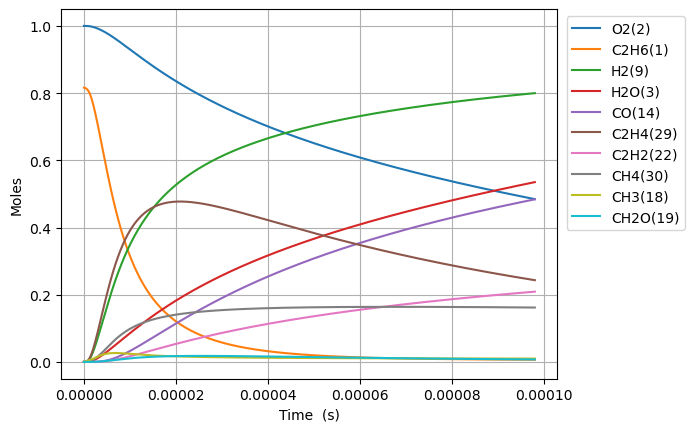

The data file committed next to this chart (first rows):
Time (s), Volume (m^3), N2, Ne, C2H6(1), O2(2), H2O(3), C(4), CH(5), CH3(18), C2H5(31), CH4(30), C2H4(29), H(6), H2(9), C2H3(28), C2H2(22), HO2(12), CH3O2(36), C2H5O2(40), OH(8), O(7), CH2O(19), H2O2(13)
0.0, 0.7327, 3.76, 0.0, 0.8163, 1.0, 0.0, 0.0, 0.0, 0.0, 0.0, 0.0, 0.0, 0.0, 0.0, 0.0, 0.0, 0.0, 0.0, 0.0, 0.0, 0.0, 0.0, 0.0
4.6334650105209845e-20, 0.7327, 3.76, 0.0, 0.8163, 1.0, 1.1600710003791302e-43, 2.6775688643472185e-57, 1.2686986834183509e-36, 2.8722573684523e-16, 9.476338425396444e-19, 1.0315194302433095e-29, 7.436086528867548e-31, 3.5323736387032287e-19, 2.2460679445458125e-31, 2.21647494593011e-50, 5.433218098165309e-63, 5.943964786600262e-19, 9.371382053740429e-32, 1.5286040097494855e-33, 1.30494266871594e-31, 1.2610771715590241e-25, 1.1371114646349295e-31, 1.5666681944562344e-33
1.2973702029458758e-19, 0.7327, 3.76, 0.0, 0.8163, 1.0, 1.3772363618571215e-42, 3.1788097617630056e-56, 7.662940047794104e-36, 8.042320631666098e-16, 2.653374759142744e-18, 6.230377358669367e-29, 4.4913962634808496e-30, 9.890646188385104e-19, 1.3566250385075094e-30, 2.6313990559169764e-49, 1.2153891557351728e-61, 1.6643101402480888e-18, 5.66031476044818e-31, 9.232768218937212e-33, 7.881853719041323e-31, 3.531017208928649e-25, 6.868153246398558e-31, 9.462675894515617e-33
2.96541760673343e-19, 0.7327, 3.76, 0.0, 0.8163, 1.0, 1.3521788577350845e-41, 3.120974286242118e-55, 3.689375771301459e-35, 1.8382447158092317e-15, 6.064856592475898e-18, 2.9996585031472096e-28, 2.1624139626619569e-29, 2.2607191287813103e-18, 6.531565582766796e-30, 2.5835231973037002e-48, 2.4014041613423264e-60, 3.8041374634242745e-18, 2.7251979012111575e-30, 4.4451804604269804e-32, 3.7947732806215225e-30, 8.070901797921427e-25, 3.306720139163747e-30, 4.555871109478666e-32
6.301512414308538e-19, 0.7327, 3.76, 0.0, 0.8163, 1.0, 1.1959868989445004e-40, 2.760466433557343e-54, 1.611247327859564e-34, 3.906270021093927e-15, 1.2887820259650034e-17, 1.3100296764086572e-27, 9.443829892356951e-29, 4.8040281486926126e-18, 2.8525062896016747e-29, 2.285097010936252e-47, 4.27317039928353e-59, 8.083792109776892e-18, 1.1901655208079236e-29, 1.9413270924598389e-31, 1.657277189264666e-29, 1.7150689032921102e-24, 1.4441315600919114e-29, 1.989668606959352e-31
1.2973702029458757e-18, 0.7327, 3.76, 0.0, 0.8163, 1.0, 1.0052990570206813e-39, 2.320338403747748e-53, 6.726640418748418e-34, 8.04232063166112e-15, 2.6533747596029585e-17, 5.469116019146909e-27, 3.942613078231219e-28, 9.890646188618015e-18, 1.1908652242238313e-28, 1.9207617257717507e-46, 7.20732646049055e-58, 1.66431014024831e-17, 4.968706764739177e-29, 8.104658460393696e-31, 6.918806029490708e-29, 3.531033573097689e-24, 6.02896498554435e-29, 8.306474767006354e-31
2.631808125975919e-18, 0.7327, 3.76, 0.0, 0.8163, 1.0, 8.242049064790962e-39, 1.902353670967618e-52, 2.7480520956086083e-33, 1.6314421852786726e-14, 5.382560227691387e-17, 2.2343123466815777e-26, 1.6106860870285393e-27, 2.0063882268880028e-17, 4.865073010821108e-28, 1.5747565113990318e-45, 1.183805536142903e-56, 3.376171998789941e-17, 2.0298788382380064e-28, 3.3110174298720705e-30, 2.8265580181105862e-28, 7.16299180393143e-24, 2.463028916900138e-28, 3.39346597591947e-30
5.3006839720360056e-18, 0.7327, 3.76, 0.0, 0.8163, 1.0, 6.67462502983042e-38, 1.5405754195627194e-51, 1.1108065943572042e-32, 3.285862429500279e-14, 1.0840931167118315e-16, 9.031447741084974e-26, 6.510650692534236e-27, 4.0410354431048886e-17, 1.9665402968897745e-27, 1.2752786529930594e-44, 1.9189997902687223e-55, 6.799895715874766e-17, 8.205094813315803e-28, 1.3383661840169976e-29, 1.1425399436802055e-27, 1.4427023830489238e-23, 9.95595668672974e-28, 1.371693204319346e-29
1.063843566415618e-17, 0.7327, 3.76, 0.0, 0.8163, 1, 5.372318906204957e-37, 1.2399892775653647e-50, 4.4665044587657804e-32, 6.594702917929435e-14, 2.175767305897244e-16, 3.631505414931163e-25, 2.617904010368199e-26, 8.110329876196593e-17, 7.907372042939771e-27, 1.0264552094690922e-43, 3.090490010933325e-54, 1.364734315005066e-16, 3.299232536677597e-27, 5.381511564448608e-29, 4.59410286268844e-27, 2.895555014316612e-23, 4.003246395988049e-27, 5.515518045307532e-29
2.131393904839653e-17, 0.7327, 3.76, 0.0, 0.8163, 1, 4.3109475864247395e-36, 9.9501354878412e-50, 1.7912680555786737e-31, 1.321238389473153e-13, 4.3591156894681787e-16, 1.4563960944297555e-24, 1.0498965982057822e-25, 1.6248918745011732e-16, 3.171209855663312e-26, 8.236656662093748e-43, 4.960920934079887e-53, 2.734223801842742e-16, 1.3231398086376356e-26, 2.1582268329352177e-28, 1.8424407241165207e-26, 5.801445180676466e-23, 1.6054808544765794e-26, 2.211969423740835e-28
4.266494581687722e-17, 0.7327, 3.76, 0.0, 0.8163, 1, 3.4540040346554357e-35, 7.972220579703138e-49, 7.174415413416582e-31, 2.6447745848110816e-13, 8.725812477410488e-16, 5.833180899353945e-24, 4.2050626358521575e-25, 3.2526096493168914e-16, 1.2701380370123067e-25, 6.599348538166034e-42, 7.950408935819337e-52, 5.473202775528086e-16, 5.299460692327988e-26, 8.644164595973848e-28, 7.379373015500412e-26, 1.1613965128693878e-22, 6.430297562491955e-26, 8.859415266203493e-28
8.536695935383861e-17, 0.7327, 3.76, 0.0, 0.8163, 1, 2.7653034097144138e-34, 6.382630210077142e-48, 2.8716358612044806e-30, 5.29184697539698e-13, 1.7459206136496865e-15, 2.334792530510589e-23, 1.6831209344574087e-24, 6.508045203159093e-16, 5.083862227059687e-25, 5.283491632469874e-41, 1.273101318991279e-50, 1.095116072293873e-15, 2.121165353989439e-25, 3.459918582981705e-27, 2.9536723257057737e-25, 2.3241963485917827e-22, 2.5737948096368304e-25, 3.546074936724048e-27
1.707709864277614e-16, 0.7327, 3.76, 0.0, 0.8163, 1, 2.213083159163906e-33, 5.108054055355936e-47, 1.1490283837485137e-29, 1.0585991756208945e-12, 3.492599378747664e-15, 9.342211329782329e-23, 6.73467617772977e-24, 1.3018916327686559e-15, 2.034207097551213e-24, 4.228399251817952e-40, 2.0377912999751558e-49, 2.1907076617919848e-15, 8.487424343723635e-25, 1.3844181166884118e-26, 1.1818536634361359e-24, 4.650979404510877e-22, 1.0298531767395382e-24, 1.4188918723329477e-26
3.4157904057560695e-16, 0.7327, 3.76, 0.0, 0.8163, 1, 1.7708027707190364e-32, 4.087235460430802e-46, 4.5968616683258884e-29, 2.1174281316393546e-12, 6.98595704206643e-15, 3.737492859889065e-22, 2.694309065563681e-23, 2.6040658644113738e-15, 8.138153010373543e-24, 3.38336213899517e-39, 3.261129804048948e-48, 4.381890840852145e-15, 3.395522390924876e-24, 5.538574011544321e-26, 4.728184226767542e-24, 9.30927905423549e-22, 4.120083311760592e-24, 5.676491416175941e-26
6.83195148871298e-16, 0.7327, 3.76, 0.0, 0.8163, 1, 1.4167767266761305e-31, 3.27012464060901e-45, 1.8388942632359527e-28, 4.2350860431005415e-12, 1.39726729011952e-14, 1.495118818040021e-21, 1.0778113865890345e-22, 5.2084143546457105e-15, 3.2555261614855756e-23, 2.706947188759736e-38, 5.218339394386318e-47, 8.764257199228208e-15, 1.3583194862591076e-23, 2.215609965933322e-25, 1.891427613953266e-23, 1.8644812505144105e-21, 1.648167458028833e-23, 2.2707813649651104e-25
1.3664273654626804e-15, 0.7327, 3.76, 0.0, 0.8163, 1, 1.1334751856577655e-30, 2.616265192247085e-44, 7.355875924069405e-28, 8.470401863719986e-12, 2.7946106749417656e-14, 5.980718627588877e-21, 4.31142135511273e-22, 1.0417111442910012e-14, 1.3022634694965196e-22, 2.1656613156732643e-37, 8.349770543744954e-46, 1.7528989917003298e-14, 5.433498943327596e-23, 8.862800915342182e-25, 7.566018294708127e-23, 3.739161601210828e-21, 6.59293813081523e-23, 9.083495069737047e-25
2.732891798645445e-15, 0.7327, 3.76, 0.0, 0.8163, 1, 9.068016666720324e-30, 2.0931278897693456e-43, 2.9424098798445037e-27, 1.694103349574715e-11, 5.589298296572211e-14, 2.3923361218639788e-20, 1.724603929847563e-21, 2.0834506050621335e-14, 5.209159982064284e-22, 1.7325713885419406e-36, 1.3359981674561187e-44, 3.505845535664535e-14, 2.173443722289183e-22, 3.545192830652587e-24, 3.026468871911258e-22, 7.518816944110008e-21, 2.6372289310204217e-22, 3.633471950967844e-24
5.465820665010975e-15, 0.7327, 3.76, 0.0, 0.8163, 1, 7.254499340618113e-29, 1.6746278748149086e-42, 1.176975642028536e-26, 3.3882296722954606e-11, 1.1178676947776749e-13, 9.569441820988784e-20, 6.898488299031914e-21, 4.166929699077633e-14, 2.0836852877396273e-21, 1.386075499917507e-35, 2.1376271435365354e-43, 7.011738625229694e-14, 8.693862735961985e-22, 1.418091827620438e-23, 1.2105998478019967e-21, 1.519930619151419e-20, 1.0549023226418876e-21, 1.4534035649587042e-23
1.0931678397742032e-14, 0.7327, 3.76, 0.0, 0.8163, 1, 5.803633769235709e-28, 1.339879354328346e-41, 4.70792425193003e-26, 6.776482302998194e-11, 2.2357447881959179e-13, 3.8277961879963665e-19, 2.759411278333108e-20, 8.333888577002782e-14, 8.334784332252794e-21, 1.1088700827542984e-34, 3.420234436936064e-42, 1.4023524810907014e-13, 3.477562308706061e-21, 5.672398319950738e-23, 4.84242389437088e-21, 3.104499889738954e-20, 4.219630906325134e-21, 5.813643827712449e-23
2.186339386320415e-14, 0.7327, 3.76, 0.0, 0.8163, 1, 4.642920563914601e-27, 1.072177231608404e-40, 1.883172680370243e-25, 1.3552987505448645e-10, 4.4715044277407473e-13, 1.5311223613734865e-18, 1.103768857266999e-19, 1.6667809092439355e-13, 3.3339228422026214e-20, 8.87103662775192e-34, 5.472422134218241e-41, 2.804709720844974e-13, 1.391028082259869e-20, 2.268966824782608e-22, 1.936974382374641e-20, 6.467524087055892e-20, 1.687856777846726e-20, 2.32546344355599e-22
4.3726824794128386e-14, 0.7327, 3.76, 0.0, 0.8163, 1, 3.7143415982057945e-26, 8.581759654775493e-40, 7.532685823317178e-25, 2.7105997674529493e-10, 8.94304551765579e-13, 6.124497171821334e-18, 4.415093354406121e-19, 3.333566116173496e-13, 1.3335713371647352e-19, 7.096919263670262e-33, 8.75598417665366e-40, 5.609424210828808e-13, 5.564116373846785e-20, 9.075892651885413e-22, 7.747906570625944e-20, 1.3969114879979715e-19, 6.751436679273063e-20, 9.301865590237814e-22
8.745368665597685e-14, 0.7327, 3.76, 0.0, 0.8163, 1, 2.971474901645894e-25, 6.872339297671645e-39, 3.0130646638526935e-24, 5.421201706941096e-10, 1.7886214940723518e-12, 2.449800377169952e-17, 1.7660483135971458e-18, 6.667140945463492e-13, 5.334292776639807e-19, 5.677666716445652e-32, 1.4009889321820993e-38, 1.1218853232698087e-12, 2.225645540299776e-19, 3.630370418571825e-21, 3.0991639499709805e-19, 3.2074464248796735e-19, 2.7005771750795054e-19, 3.720748592146288e-21
1.749074103796738e-13, 0.7327, 3.76, 0.0, 0.8163, 1, 2.377179873357422e-24, 5.508955700842007e-38, 1.2052169838591598e-23, 1.0842405208605338e-09, 3.577290275929842e-12, 9.799204230964132e-17, 7.064274292109399e-18, 1.333430826626212e-12, 2.133721018244954e-18, 4.542338410932777e-31, 2.2416803050990998e-37, 2.2437711444046717e-12, 8.902565597163347e-19, 1.452157468733282e-20, 1.239665455132582e-18, 8.069381963726396e-19, 1.0802318425356034e-18, 1.4882999023467638e-20
3.498148578270677e-13, 0.7327, 3.76, 0.0, 0.8163, 1, 1.9017427640210778e-23, 4.424896456848739e-37, 4.820794584764153e-23, 2.1684810702685905e-09, 7.154767428211691e-12, 3.919682001163142e-16, 2.8257731994993796e-17, 2.6668713560694966e-12, 8.534911265113529e-18, 3.634196775498405e-30, 3.587000001283993e-36, 4.4875428537213375e-12, 3.56101128969267e-18, 5.808701514326951e-20, 4.9586584572942544e-18, 2.275670411768346e-18, 4.3209330897229254e-18, 5.953200494590314e-20
5.247223052744616e-13, 0.7327, 3.76, 0.0, 0.8163, 1, 5.437793590804927e-23, 1.2686262781805583e-36, 1.0244080114059733e-22, 3.2527214687518825e-09, 1.0732384168651526e-11, 8.329324179781214e-16, 6.004860910004442e-17, 4.000318951192522e-12, 1.813672523238565e-17, 1.0392133217660144e-29, 1.3203154563561507e-35, 6.73131463008784e-12, 7.567126556472571e-18, 1.2343595157626089e-19, 1.0537143620129395e-17, 4.2407465764358744e-18, 9.181990636644343e-18, 1.2650551555367045e-19
6.996297527218555e-13, 0.7327, 3.76, 0.0, 0.8163, 1, 1.1469877302724345e-22, 2.6837710498413336e-36, 1.7475024935481204e-22, 4.336961716310439e-09, 1.431014049684046e-11, 1.4208846752194117e-15, 1.0243731926235612e-16, 5.333773612391464e-12, 3.0939179875709125e-17, 2.1921368873537879e-29, 3.348765895823884e-35, 8.975086473507085e-12, 1.2908592178332234e-17, 2.105688480342359e-19, 1.7975118222491802e-17, 6.7021655320972576e-18, 1.5663407785841636e-17, 2.1580353047234777e-19
1e-12, 0.7327, 3.76, 0.0, 0.8163, 1, 2.7890355286101674e-22, 6.563759583809996e-36, 3.3192229792686335e-22, 6.198937680379002e-09, 2.0454510753825955e-11, 2.6988804478221228e-15, 1.9457726096553136e-16, 7.623741068078064e-12, 5.876718287859268e-17, 5.331063336715512e-29, 1.0181447193388363e-34, 1.2828337633980752e-11, 2.4518955507191644e-17, 3.999667596580265e-19, 3.414257453789706e-17, 1.1835164097277707e-17, 2.975168557147586e-17, 4.0990516512742127e-19
1.0494446476166431e-12, 0.7327, 3.76, 0.0, 0.8163, 1, 3.1327772366393103e-22, 7.378102434673765e-36, 3.6179229396868945e-22, 6.5054418572165135e-09, 2.1465980755850974e-11, 2.9417610545458564e-15, 2.1208848809717573e-16, 8.00069951966611e-12, 6.405584946832102e-17, 5.988191800750034e-29, 1.171197471267605e-34, 1.3462630317723234e-11, 2.6725477365238136e-17, 4.359617008670858e-19, 3.7215166864580964e-17, 1.2789885992744055e-17, 3.242913710920743e-17, 4.467938040446765e-19
1.399259542511431e-12, 0.7327, 3.76, 0.0, 0.8163, 1, 6.554814130352708e-22, 1.552837223165583e-35, 6.1530437781528975e-22, 8.673921443118722e-09, 2.8622334325403386e-11, 5.0031647068718216e-15, 3.607151051316119e-16, 1.066765141471362e-11, 1.0894255721553349e-16, 1.253078804592426e-28, 2.926760681408256e-34, 1.7950174408540295e-11, 4.54528374898872e-17, 7.414657988400669e-19, 6.329319879163421e-17, 2.070282629900892e-17, 5.5153534035779117e-17, 7.598792392175311e-19
1.7490744374062187e-12, 0.7327, 3.76, 0.0, 0.8163, 1, 1.1932781579280843e-21, 2.843900803881807e-35, 9.400311102051117e-22, 1.0842400434374115e-08, 3.5779237867803424e-11, 7.64370458488942e-15, 5.511038958610962e-16, 1.3334631156451605e-11, 1.6644013348311314e-16, 2.281460208204586e-28, 6.210006954877432e-34, 2.2437718763592014e-11, 6.944135270751635e-17, 1.1328064752784233e-18, 9.669762319626692e-17, 3.0571351556592566e-17, 8.426223975338037e-17, 1.1609237736214022e-18
2.448704227195794e-12, 0.7327, 3.76, 0.0, 0.8163, 1, 3.1506010628934006e-21, 7.619771420035862e-35, 1.8075797832588073e-21, 1.5179356595593425e-08, 5.009472939872317e-11, 1.4698570053382778e-14, 1.0598099931262474e-15, 1.8668675947111936e-11, 3.2006080140268104e-16, 6.025567073224894e-28, 2.275798159453457e-33, 3.141280828312852e-11, 1.3353186241283618e-16, 2.178410336128441e-18, 1.85945727593882e-16, 5.629794296165714e-17, 1.620337523196377e-16, 2.232415202614595e-18
3.847963806774945e-12, 0.7327, 3.76, 0.0, 0.8163, 1, 1.2182828502401526e-20, 3.0356406538170872e-34, 4.409596755939974e-21, 2.3853261677430186e-08, 7.873240893029262e-11, 3.58600437391899e-14, 2.585913418525384e-15, 2.933710477252752e-11, 7.808636294320306e-16, 2.331490566508073e-27, 1.4441501624717133e-32, 4.936299054088115e-11, 3.257699604609377e-16, 5.314995686477783e-18, 4.536492910209571e-16, 1.3156245927274927e-16, 3.9531565399155604e-16, 5.446416613999445e-18
5.247223386354096e-12, 0.7327, 3.76, 0.0, 0.8163, 1, 3.0234650326557095e-20, 7.716748335070045e-34, 8.168329748002495e-21, 3.2527157096840236e-08, 1.0737902462136423e-10, 6.643191781609812e-14, 4.791000162827953e-15, 4.000598645135476e-11, 1.4465971114206805e-15, 5.7892411084008325e-27, 4.7067189522528625e-32, 6.731317709491491e-11, 6.034873570780458e-16, 9.8467790941951e-18, 8.403973048635611e-16, 2.3860231103034996e-16, 7.323396682632e-16, 1.008967042728735e-17
8.045742545512398e-12, 0.7327, 3.76, 0.0, 0.8163, 1, 1.098117791014572e-19, 2.9565658281947314e-33, 1.9153618918152542e-20, 4.987491895718786e-08, 1.646990553268814e-10, 1.5579830483238165e-13, 1.123859837043472e-14, 6.134510900236828e-11, 3.3927154594076464e-15, 2.1052519087187337e-26, 2.6979001735012834e-31, 1.0321356309557827e-10, 1.4152559726438521e-15, 2.309589922606336e-17, 1.9709118998173905e-15, 5.479762502731559e-16, 1.7175289294406816e-15, 2.366264209720581e-17
1e-11, 0.7327, 3.76, 0.0, 0.8163, 1, 2.206821982675402e-19, 6.270197957252175e-33, 2.956498961046691e-20, 6.198915755579918e-08, 2.0474787514730472e-10, 2.405181344183922e-13, 1.7353314202385256e-14, 7.624768711986737e-11, 5.237745482702269e-15, 4.2364191015695736e-26, 7.643414001778682e-31, 1.2828347383195477e-10, 2.1847603832434986e-15, 3.565878836682845e-17, 3.042632044232797e-15, 8.393565152483058e-16, 2.6515138356722283e-15, 3.652991008873698e-17
1.3642780863829001e-11, 0.7327, 3.76, 0.0, 0.8163, 1, 5.4873896917458e-19, 1.6371536237212312e-32, 5.498701622138408e-20, 8.457032676639804e-08, 2.794463052995697e-10, 4.4741939282555996e-13, 3.229037555207091e-14, 1.0402879750760468e-10, 9.743805106126779e-15, 1.0547455653250293e-25, 2.4303926388150374e-30, 1.7501438671566476e-10, 4.063938612748529e-15, 6.634393725960693e-17, 5.659945330346161e-15, 1.5478751021251005e-15, 4.9325075264022584e-15, 6.795414813800859e-17
2.4836857500462207e-11, 0.7327, 3.76, 0.0, 0.8163, 1, 3.4015869935434387e-18, 1.2135083968544943e-31, 1.8203755705211937e-19, 1.5396067875082198e-07, 5.093694958478871e-10, 1.4822040056440956e-12, 1.0707640735641513e-13, 1.8941800206534698e-10, 3.228356098266499e-14, 6.572520018432242e-25, 2.905731907775961e-29, 3.1861624082532673e-10, 1.3460417269610176e-14, 2.199015385473013e-16, 1.8749555816809512e-14, 5.072091862994926e-15, 1.6341229271110373e-14, 2.251181477131378e-16
3.6030934137095416e-11, 0.7327, 3.76, 0.0, 0.8163, 1, 1.0001594884643477e-17, 4.0297244617792435e-31, 3.8284653529608935e-19, 2.2335041256189144e-07, 7.398642005223684e-10, 3.119041089550294e-12, 2.255128665266887e-13, 2.748363806731505e-10, 6.794312752937041e-14, 1.9403191941327792e-24, 1.1453827569517618e-28, 4.622183712789172e-10, 2.832056074256419e-14, 4.62957024160691e-16, 3.945406845696353e-14, 1.0628661078714492e-14, 3.438888722547059e-14, 4.737233341989322e-16
4.7225010773728624e-11, 0.7327, 3.76, 0.0, 0.8163, 1, 2.1905348764901796e-17, 9.82416249981088e-31, 6.572930587269394e-19, 2.927395282074747e-07, 9.709303164224164e-10, 5.357924458780208e-12, 3.8770283782461894e-13, 3.6028403203100585e-10, 1.1672675626085384e-13, 4.266484406576871e-24, 3.1147609215385375e-28, 6.058207788001605e-10, 4.8641822652845566e-14, 7.956255440479647e-16, 6.777279451472072e-14, 1.8217293746340118e-14, 5.90762913817609e-14, 8.137694598397522e-16
5.841908741036183e-11, 0.7327, 3.76, 0.0, 0.8163, 1, 4.072181760607396e-17, 2.0132111855947406e-30, 1.0052524359304085e-18, 3.6212802569496545e-07, 1.20256773789066e-09, 8.198848438256412e-12, 5.937529179418396e-13, 4.4576105816984303e-10, 1.7863887181662474e-13, 7.962841523587399e-24, 6.915013516016939e-28, 7.494234641376059e-10, 7.442157836935114e-14, 1.2180260822796967e-15, 1.0370503216657403e-13, 2.7837694669533116e-14, 9.040428610895117e-14, 1.24525637831455e-15
8.080724068362825e-11, 0.7327, 3.76, 0.0, 0.8163, 1, 1.050579329623036e-16, 6.167921355719302e-30, 1.9212486499578297e-18, 5.009031662219756e-07, 1.6675561069729127e-09, 1.568679825828857e-11, 1.1378286226878903e-12, 6.168036129624506e-10, 3.4186507367948847e-13, 2.0707592768265806e-23, 2.3680634672575595e-27, 1.0366296710375543e-09, 1.4234685573332773e-13, 2.3324636377543976e-15, 1.9840745963644187e-13, 5.3172716880362e-14, 1.7298518480894322e-13, 2.382552217256581e-15
9.999999999999999e-11, 0.7327, 3.76, 0.0, 0.8163, 1, 1.9674824077319727e-16, 1.3091184810379994e-29, 2.9394784126351375e-18, 6.198693788519048e-07, 2.0679963841510056e-09, 2.4023092887616602e-11, 1.7448795437032945e-12, 7.63528238147236e-10, 5.236408435255952e-13, 3.9040704218284617e-23, 5.362478935844679e-27, 1.2828446890187215e-09, 2.1793562848881768e-13, 3.574653419804685e-15, 3.038313235167461e-13, 8.13590339980238e-14, 2.6493335891717647e-13, 3.648706545903259e-15
1.0319539395689467e-10, 0.7327, 3.76, 0.0, 0.8163, 1, 2.1591201281752285e-16, 1.4631857681334864e-29, 3.1298388961442893e-18, 6.396758341998481e-07, 2.1348284631156836e-09, 2.558284732218148e-11, 1.8585947625083784e-12, 7.87964862868328e-10, 5.576575282982945e-13, 4.2888290706771245e-23, 6.04504282729373e-27, 1.32383699798491e-09, 2.320753837709147e-13, 3.80722143201807e-15, 3.235557702564435e-13, 8.663138860606688e-14, 2.8213836455498333e-13, 3.885610034981809e-15
1.2558354723016107e-10, 0.7327, 3.76, 0.0, 0.8163, 1, 3.8686515784309893e-16, 2.971646673815099e-29, 4.629977544761961e-18, 7.784460296882074e-07, 2.6043839178668155e-09, 3.788695039839371e-11, 2.75695097312934e-12, 9.59245668332863e-10, 8.260541647794371e-13, 7.744032402532154e-23, 1.2978492817387287e-26, 1.611045451304444e-09, 3.435850656015638e-13, 5.643298841592575e-15, 4.791441100691149e-13, 1.2821126727154644e-13, 4.178709529040765e-13, 5.754429023626433e-15
1.703598537766939e-10, 0.7327, 3.76, 0.0, 0.8163, 1, 9.619089007793254e-16, 9.302580850710683e-29, 8.500860806028985e-18, 1.0559790034267842e-06, 3.550340671544857e-09, 6.971914396331461e-11, 5.089932484895889e-12, 1.3021692897047557e-09, 1.52080990090318e-12, 1.95832348588496e-22, 4.4559790857653054e-26, 2.18546576169127e-09, 6.318620765816511e-13, 1.0403277388034986e-14, 8.816182793202471e-13, 2.357253241347231e-13, 7.691019741680883e-13, 1.0589347671586666e-14
2.1513616032322674e-10, 0.7327, 3.76, 0.0, 0.8163, 1, 1.935346108395376e-15, 2.2447017945395566e-28, 1.3525872612706174e-17, 1.3335020878974353e-06, 4.5054194994101575e-09, 1.1118303016822197e-10, 8.143735495946912e-12, 1.645581129594088e-09, 2.4264316436457414e-12, 4.0046867712463986e-22, 1.144724712709888e-25, 2.7598906512259547e-09, 1.007007165135179e-12, 1.6620080030500128e-14, 1.4057850520344065e-12, 3.7569641247302924e-13, 1.226733142530497e-12, 1.6887302355674632e-14
2.599124668697596e-10, 0.7327, 3.76, 0.0, 0.8163, 1, 3.4116135181004758e-15, 4.59937345425769e-28, 1.969709343473137e-17, 1.6110152835564866e-06, 5.469613586627022e-09, 1.6227826254007113e-10, 1.192527203610038e-11, 1.9894877876724658e-09, 3.5432208542700606e-12, 7.171582843468092e-22, 2.4588458553971346e-25, 3.3343201686410682e-09, 1.4688510389075162e-12, 2.4301292758953572e-14, 2.0516001090414528e-12, 5.481065012917643e-13, 1.7908187496428053e-12, 2.46482874689621e-14
3.046887734162924e-10, 0.7327, 3.76, 0.0, 0.8163, 1, 5.495033953535905e-15, 8.432053821421178e-28, 2.700666512836583e-17, 1.888518590859553e-06, 6.442916132700274e-09, 2.2300449485565962e-10, 1.6441443869067775e-11, 2.33389584887615e-09, 4.871482950299554e-12, 1.1731399781792828e-21, 4.683810455632604e-25, 3.908754362657636e-09, 2.0172248604777003e-12, 3.345444986285637e-14, 2.8190194776574824e-12, 7.529379067081608e-13, 2.4614127958064876e-12, 3.387229756752936e-14
3.9424138650935806e-10, 0.7327, 3.76, 0.0, 0.8163, 1, 1.190085402344325e-14, 2.2802544656739475e-27, 4.5009757184997244e-17, 2.443495542219786e-06, 8.41681943038242e-09, 3.7334857283719615e-10, 2.7705297414516503e-11, 3.024242484845449e-09, 8.163676476897864e-12, 2.6218008781009656e-21, 1.3515047996142175e-24, 5.057636975759522e-09, 3.3728884170735374e-12, 5.620646514909228e-14, 4.718497142766047e-12, 1.25979605524842e-12, 4.122340814213934e-12, 5.670937197551229e-14
4.837939996024237e-10, 0.7327, 3.76, 0.0, 0.8163, 1, 2.19876795859464e-14, 5.034840588615376e-27, 6.747325658279406e-17, 2.99843294562019e-06, 1.0427075102229e-08, 5.622124910749187e-10, 4.1990476776102654e-11, 3.7166735908213e-09, 1.2305538213898114e-11, 4.993009550655832e-21, 3.1394480986426306e-24, 6.206538881222846e-09, 5.072651836065291e-12, 8.49355981734909e-14, 7.103871870060916e-12, 1.8961355754039116e-12, 6.209945018353425e-12, 8.539848504068616e-14
5.733466126954893e-10, 0.7327, 3.76, 0.0, 0.8163, 1, 3.6590061124018066e-14, 9.722470781205436e-27, 9.433607804407976e-17, 3.553330804698055e-06, 1.2473628984916041e-08, 7.895934759019904e-10, 5.935209901452425e-11, 4.41124158461941e-09, 1.7299658148943447e-11, 8.556429473157893e-21, 6.3278337140512404e-24, 7.355460470208974e-09, 7.1151737535336126e-12, 1.1970064806998953e-13, 9.974802185485887e-12, 2.6618261835496217e-12, 8.724649678321102e-12, 1.1993959866693934e-13
6.628992257885549e-10, 0.7327, 3.76, 0.0, 0.8163, 1, 5.654201661004845e-14, 1.707785238587403e-26, 1.2553798295937343e-16, 4.108189123084856e-06, 1.4556427060458012e-08, 1.0554887536951534e-09, 7.984520159871239e-11, 5.107998730236529e-09, 2.314869227446245e-11, 1.3606217201002556e-20, 1.1547880400169669e-23, 8.504402134272045e-09, 9.49911795311421e-12, 1.6055970321916743e-13, 1.3330951611511371e-11, 3.5567428217416375e-12, 1.1666875324608909e-11, 1.6033267732200166e-13
7.524518388816205e-10, 0.7327, 3.76, 0.0, 0.8163, 1, 8.267697266978134e-14, 2.795209686836899e-26, 1.610195688658392e-16, 4.6630079044060404e-06, 1.6675415459698424e-08, 1.3598955511142463e-09, 1.0352473837784485e-10, 5.806997134605252e-09, 2.98553618771398e-11, 2.046137648176357e-20, 1.957771357064844e-23, 9.6533642653213e-09, 1.222315343508804e-11, 2.0757014657585443e-13, 1.7171988676028285e-11, 4.58076561713858e-12, 1.503703880481039e-11, 2.0657768803102697e-13
9.315570650677518e-10, 0.7327, 3.76, 0.0, 0.8163, 1, 1.5682684064464892e-13, 6.419091733075806e-26, 2.445880087583185e-16, 5.772526870325413e-06, 2.102174845018996e-08, 2.0842326129511e-09, 1.6066253667386892e-10, 7.211925411689285e-09, 4.585279706746935e-11, 4.098406244578901e-20, 4.796032199605039e-23, 1.195135149763471e-08, 1.868619862014674e-11, 3.202714726485601e-13, 2.6307423320450305e-11, 7.015674287640714e-12, 2.306282989527506e-11, 3.166233857061884e-13
9.999999999999999e-10, 0.7327, 3.76, 0.0, 0.8163, 1, 1.9396933851361336e-13, 8.462819190703806e-26, 2.8088502330031174e-16, 6.196474610741784e-06, 2.272073054459464e-08, 2.4017029165483683e-09, 1.8601284401155088e-10, 7.751311283720997e-09, 5.2879731591662416e-11, 5.173035996630335e-20, 6.472019080041375e-23, 1.2829522718104621e-08, 2.15116113269159e-11, 3.699903967917657e-13, 3.03097431554688e-11, 8.0822222566062e-12, 2.658295885961955e-11, 3.648575668958795e-13
1.110662291253883e-09, 0.7327, 3.76, 0.0, 0.8163, 1, 2.6569565943597053e-13, 1.274677067931303e-25, 3.445822626337825e-16, 6.881887731342948e-06, 2.5512199931465335e-08, 2.962582480495487e-09, 2.312034776140205e-10, 8.626440182513387e-09, 6.531501584520604e-11, 7.318568027725913e-20, 1.010652950746976e-22, 1.4249425309288931e-08, 2.6493763680176825e-11, 4.582500147239262e-13, 3.73785532450773e-11, 9.965694572368298e-12, 3.2805287509321186e-11, 4.5007647842750377e-13
1.2897675174400142e-09, 0.7327, 3.76, 0.0, 0.8163, 1, 4.159306540022658e-13, 2.2852701308973665e-25, 4.605557134365458e-16, 7.991090516254279e-06, 3.014634420502483e-08, 3.994922977131799e-09, 3.155842394462808e-10, 1.0050952760198499e-08, 8.826609119931354e-11, 1.2055070289043314e-19, 1.9158286974460834e-22, 1.654758884787386e-08, 3.563538418859272e-11, 6.219404315495302e-13, 5.038290474165331e-11, 1.3430049144350027e-11, 4.4267621980934595e-11, 6.069367934268391e-13
1.4688727436261455e-09, 0.7327, 3.76, 0.0, 0.8163, 1, 6.141707114372389e-13, 3.797491722782936e-25, 5.920737629548933e-16, 9.10013525376692e-06, 3.492375785739925e-08, 5.181231930321874e-09, 4.1424021981288317e-10, 1.1485872048718198e-08, 1.1473109979232911e-10, 1.8699839831763948e-19, 3.357029636729843e-22, 1.8845845266297258e-08, 4.6100675312964486e-11, 8.117669915906193e-13, 6.531808233344893e-11, 1.7408039200304632e-11, 5.745299186883314e-11, 7.872041980192172e-13
1.8270831959984082e-09, 0.7327, 3.76, 0.0, 0.8163, 1, 1.1811821219330807e-12, 8.899508455341673e-25, 9.000627205959331e-16, 1.131775070099767e-05, 4.4906710967673726e-08, 8.015666536383372e-09, 6.56113083332298e-10, 1.4388554443471123e-08, 1.7830819396579074e-10, 3.951168441857974e-19, 8.705242143985489e-22, 2.3442649380183635e-08, 7.096112304816448e-11, 1.2714753008363847e-12, 1.0097172406718873e-10, 2.6902516383431392e-11, 8.900522511610146e-11, 1.2179599458529584e-12
2.185293648370671e-09, 0.7327, 3.76, 0.0, 0.8163, 1, 2.019684274833836e-12, 1.7879396508692232e-24, 1.2653009715942513e-15, 1.3534734300983755e-05, 5.5457717262441074e-08, 1.1465708999558512e-08, 9.60279863533313e-10, 1.7337710864352226e-08, 2.562667947099811e-10, 7.3818163264862505e-19, 1.921746419303651e-21, 2.8039862977448496e-08, 1.0099359965304191e-10, 1.840568507674772e-12, 1.4432187675681975e-10, 3.844507719405541e-11, 1.274862717489854e-10, 1.7423434642828879e-12
... 754 more rows
